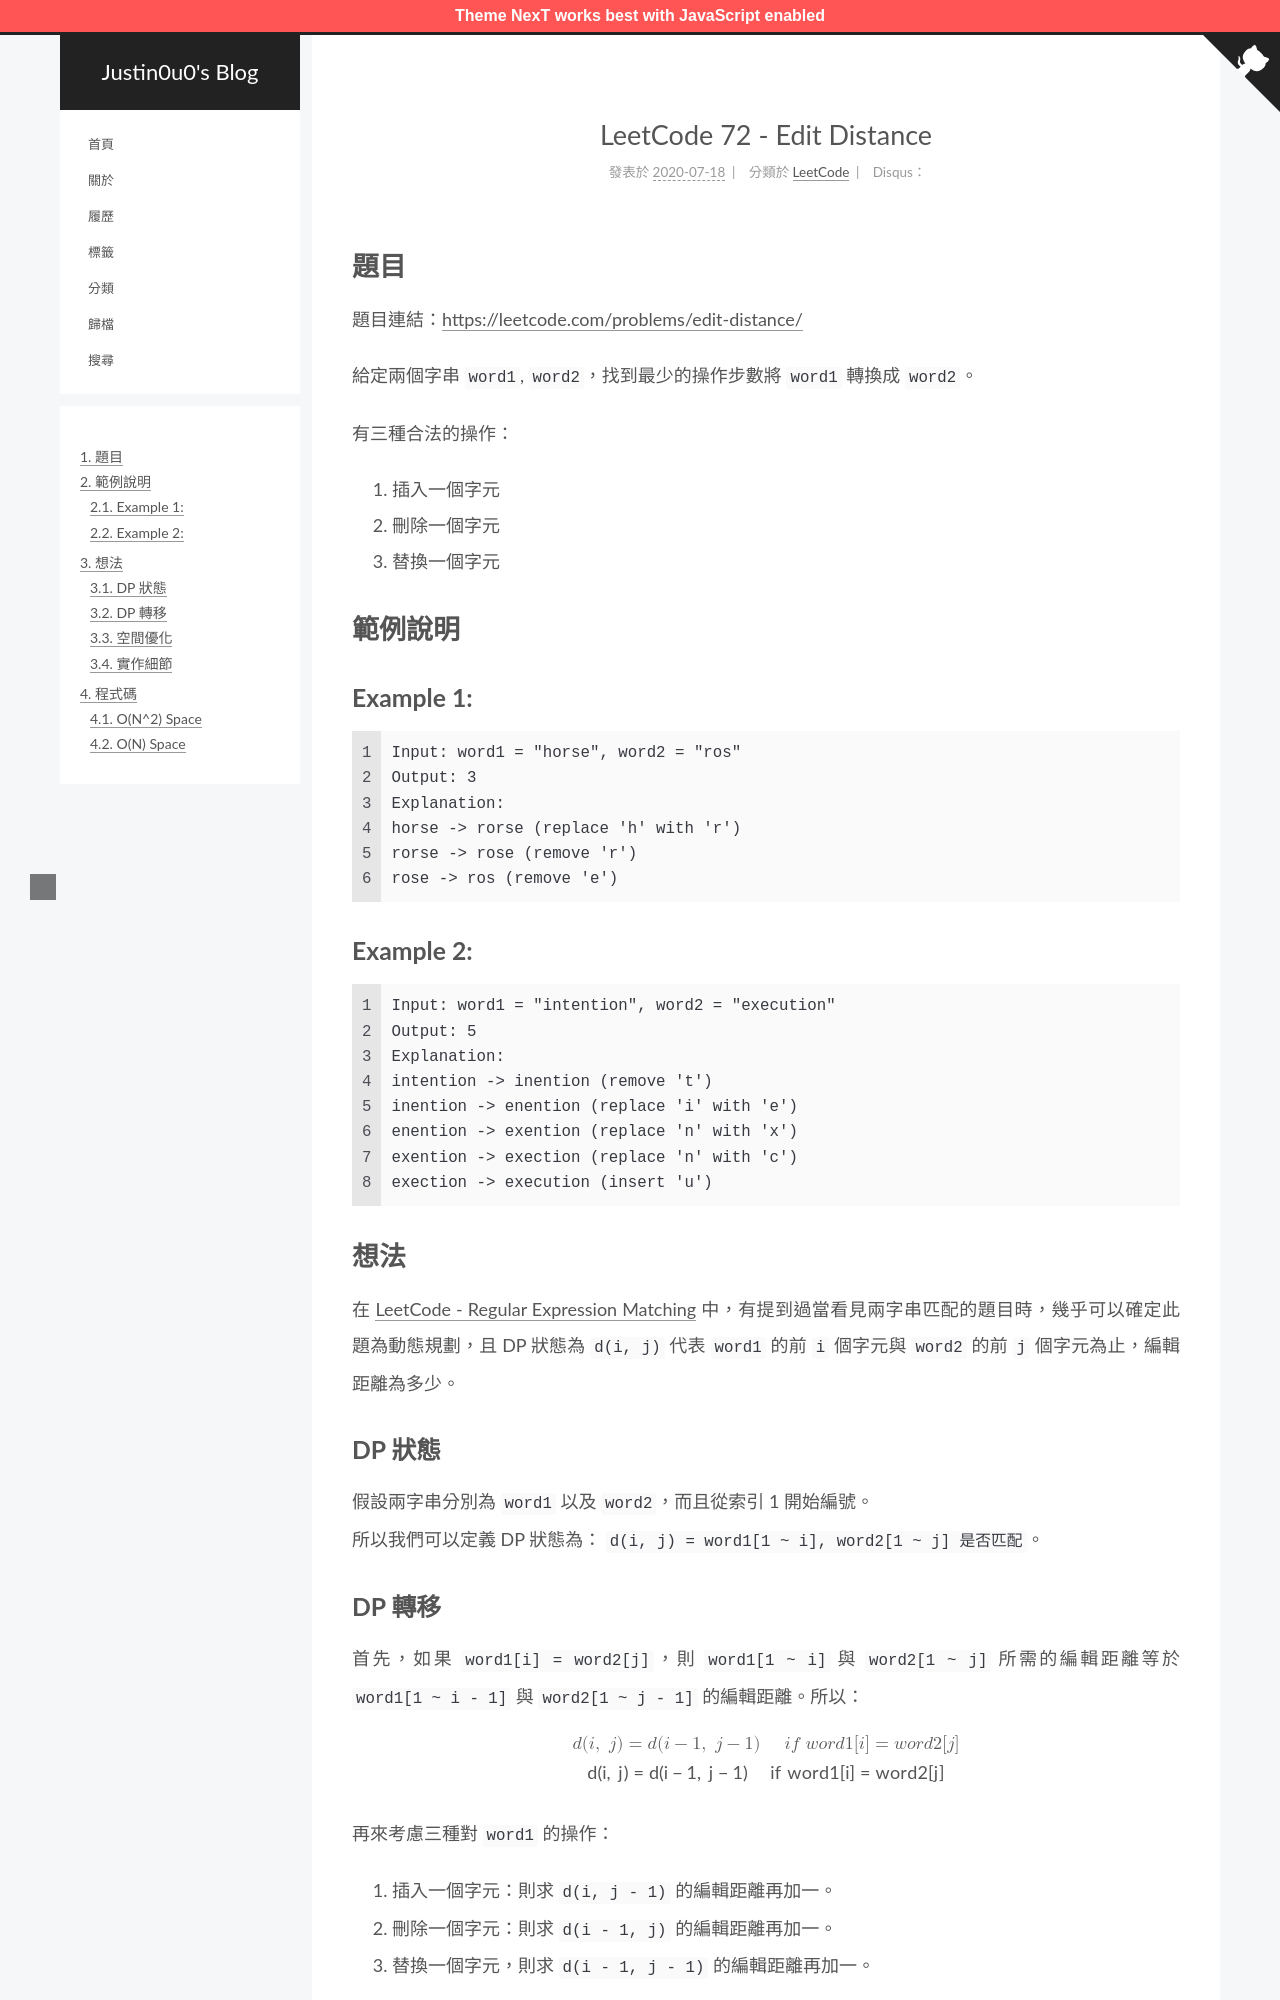

repository: justin0u0/blog · page: LeetCode-Edit-Distance/index.html · generator: jekyll

---
title: LeetCode 72 - Edit Distance
date: 2020-07-18 11:47:01
tags:
  - LeetCode
  - 動態規劃（Dynamic Programming, DP）
categories: LeetCode
mathjax: true
---

# 題目
題目連結：[https://leetcode.com/problems/edit-distance/](https://leetcode.com/problems/edit-distance/)

給定兩個字串 `word1`, `word2`，找到最少的操作步數將 `word1` 轉換成 `word2`。

有三種合法的操作：
1. 插入一個字元
2. 刪除一個字元
3. 替換一個字元

# 範例說明

## Example 1:
```
Input: word1 = "horse", word2 = "ros"
Output: 3
Explanation: 
horse -> rorse (replace 'h' with 'r')
rorse -> rose (remove 'r')
rose -> ros (remove 'e')
```

## Example 2:
```
Input: word1 = "intention", word2 = "execution"
Output: 5
Explanation: 
intention -> inention (remove 't')
inention -> enention (replace 'i' with 'e')
enention -> exention (replace 'n' with 'x')
exention -> exection (replace 'n' with 'c')
exection -> execution (insert 'u')
```

<!-- More -->

# 想法

在 [LeetCode - Regular Expression Matching](https://blog.justin0u0.com/LeetCode-Regular-Expression-Matching/) 中，有提到過當看見兩字串匹配的題目時，幾乎可以確定此題為動態規劃，且 DP 狀態為 `d(i, j)` 代表 `word1` 的前 `i` 個字元與 `word2` 的前 `j` 個字元為止，編輯距離為多少。

## DP 狀態
假設兩字串分別為 `word1` 以及 `word2`，而且從索引 1 開始編號。
所以我們可以定義 DP 狀態為： `d(i, j) = word1[1 ~ i], word2[1 ~ j] 是否匹配`。
